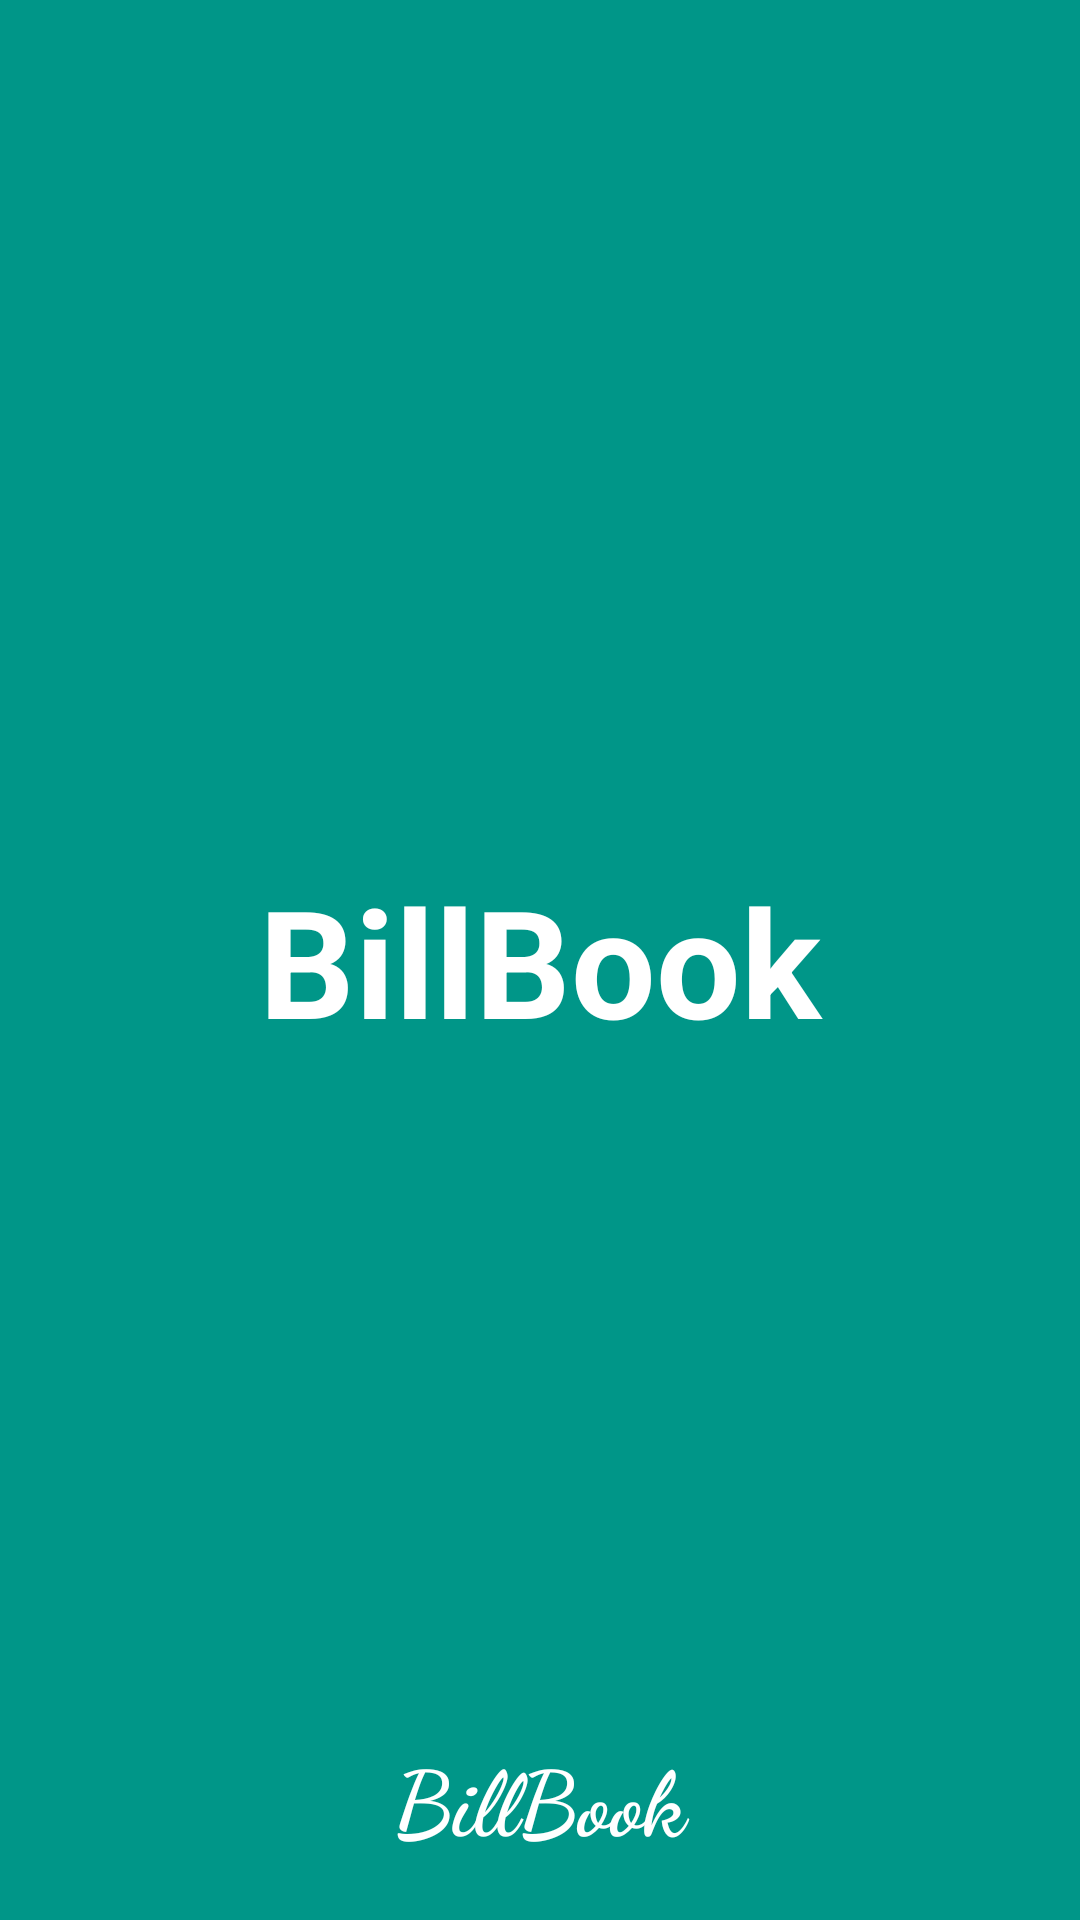

The Android layout XML behind this screen, and the referenced resources:
<!-- AndroidManifest.xml: activity theme FullscreenTheme -->
<!-- res/layout/activity_scale.xml -->
<FrameLayout xmlns:android="http://schemas.android.com/apk/res/android"
    xmlns:tools="http://schemas.android.com/tools"
    android:layout_width="match_parent"
    android:layout_height="match_parent"
    android:background="@color/colorPrimary"
    tools:context="com.wsw.billbook.ui.activity.ScaleActivity">

    <TextView
        android:id="@+id/fullscreen_content"
        android:layout_width="match_parent"
        android:layout_height="match_parent"
        android:gravity="center"
        android:keepScreenOn="true"
        android:text="@string/app_name"
        android:textColor="@android:color/white"
        android:textSize="50sp"
        android:textStyle="bold" />

    <FrameLayout
        android:layout_width="match_parent"
        android:layout_height="match_parent"
        android:layout_marginBottom="20dp"
        android:fitsSystemWindows="true">

        <LinearLayout
            android:id="@+id/fullscreen_content_controls"
            android:layout_width="match_parent"
            android:layout_height="wrap_content"
            android:layout_gravity="bottom|center_horizontal"
            android:orientation="horizontal"
            tools:ignore="UselessParent">

            <TextView
                android:layout_width="match_parent"
                android:layout_height="match_parent"
                android:fontFamily="cursive"
                android:gravity="center"
                android:keepScreenOn="true"
                android:text="@string/app_name_logo"
                android:textColor="@android:color/white"
                android:textSize="30sp"
                android:textStyle="bold" />

        </LinearLayout>
    </FrameLayout>
</FrameLayout>
<!-- resources referenced by this layout -->
<resources>
  <color name="colorPrimary">#009688</color>
  <string name="app_name">BillBook</string>
  <string name="app_name_logo">BillBook</string>
  <style name="FullscreenTheme" parent="AppTheme">
          <item name="colorPrimary">@color/colorPrimary</item>
          <item name="colorPrimaryDark">@color/colorPrimaryDark</item>
          <item name="android:windowActionBarOverlay">true</item>
          <item name="android:windowBackground">@null</item>
      </style>
  <style name="AppTheme" parent="Theme.AppCompat.Light.NoActionBar">
          
          <item name="colorPrimary">@color/colorPrimary</item>
          <item name="colorPrimaryDark">@color/colorPrimaryDark</item>
          <item name="colorAccent">@color/colorAccent</item>
      </style>
  <color name="colorPrimaryDark">#00796B</color>
  <color name="colorAccent">#CDDC39</color>
</resources>
